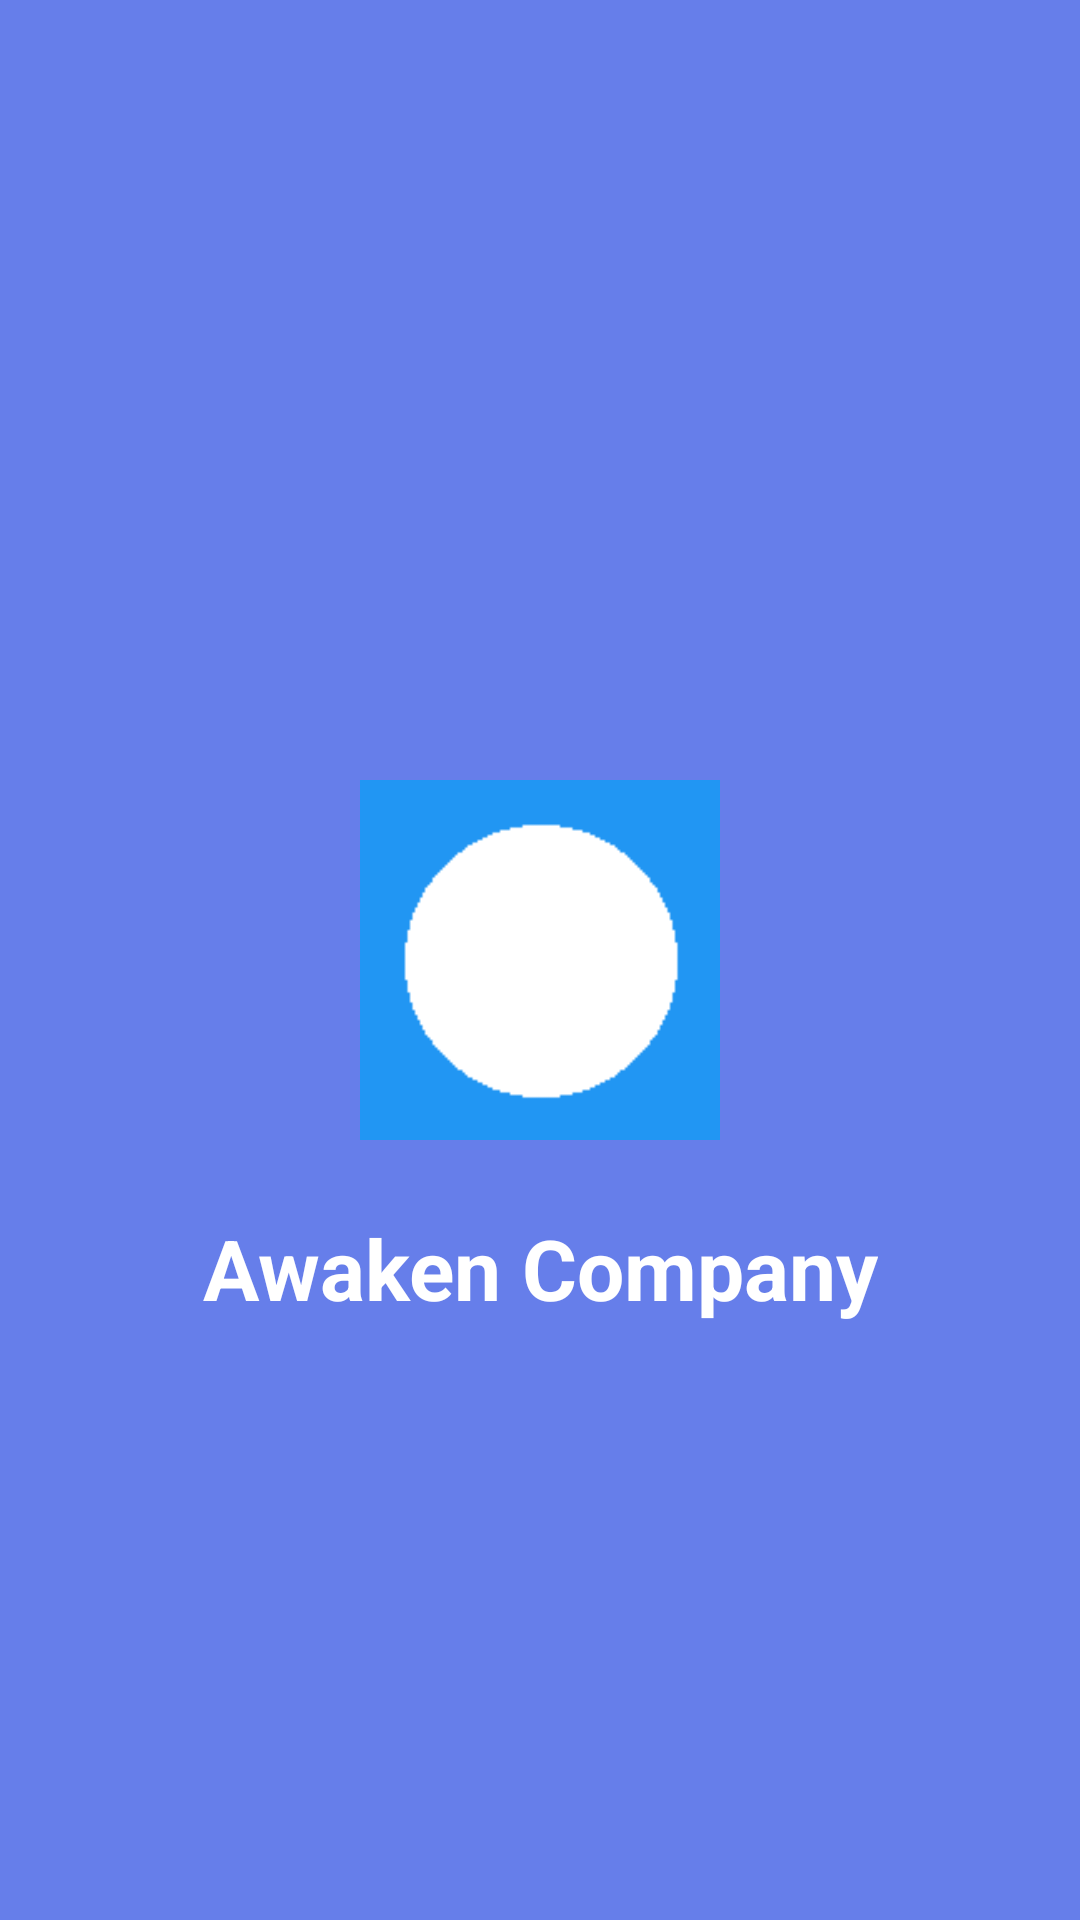

Reconstruct the res/layout file that produces this screen, plus the resources it refers to.
<!-- AndroidManifest.xml: activity theme Theme.AwakenCompany.Splash -->
<!-- res/layout/activity_splash.xml -->
<?xml version="1.0" encoding="utf-8"?>
<androidx.constraintlayout.widget.ConstraintLayout xmlns:android="http://schemas.android.com/apk/res/android"
    xmlns:app="http://schemas.android.com/apk/res-auto"
    android:layout_width="match_parent"
    android:layout_height="match_parent"
    android:background="@color/primary">

    <ImageView
        android:id="@+id/ivLogo"
        android:layout_width="120dp"
        android:layout_height="120dp"
        android:src="@mipmap/ic_launcher"
        app:layout_constraintBottom_toBottomOf="parent"
        app:layout_constraintEnd_toEndOf="parent"
        app:layout_constraintStart_toStartOf="parent"
        app:layout_constraintTop_toTopOf="parent" />

    <TextView
        android:id="@+id/tvAppName"
        android:layout_width="wrap_content"
        android:layout_height="wrap_content"
        android:layout_marginTop="24dp"
        android:text="@string/app_name"
        android:textColor="@android:color/white"
        android:textSize="28sp"
        android:textStyle="bold"
        app:layout_constraintEnd_toEndOf="parent"
        app:layout_constraintStart_toStartOf="parent"
        app:layout_constraintTop_toBottomOf="@id/ivLogo" />

</androidx.constraintlayout.widget.ConstraintLayout>
<!-- resources referenced by this layout -->
<resources>
  <color name="primary">#667eea</color>
  <!-- mipmap ic_launcher: png bitmap (mipmap-hdpi, 397 bytes) -->
  <string name="app_name">Awaken Company</string>
  <style name="Theme.AwakenCompany.Splash" parent="Theme.MaterialComponents.DayNight.NoActionBar">
          <item name="android:windowBackground">@color/primary</item>
      </style>
</resources>
